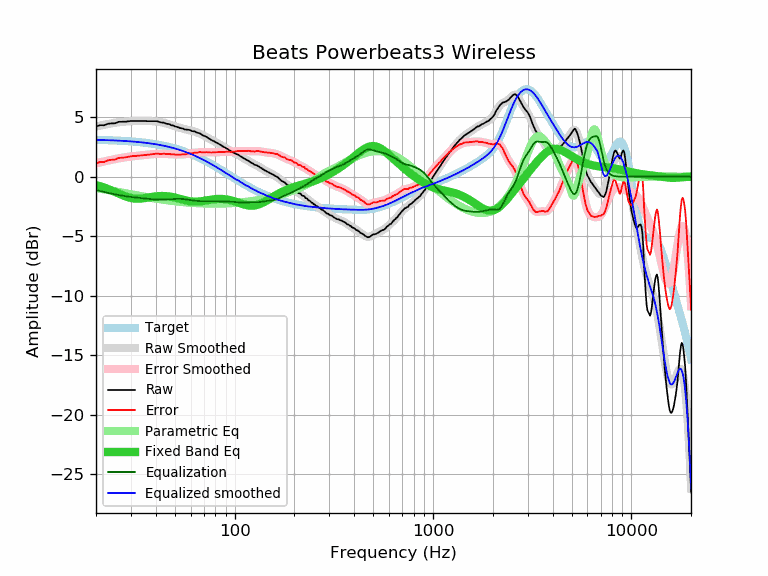

The data file committed next to this chart (first rows):
frequency, raw, error, smoothed, error_smoothed, equalization, parametric_eq, equalized_raw, equalized_smoothed, target
20, 4.22, 1.12, 4.23, 1.13, -1.13, -0.71, 3.10, 3.10, 3.10
21, 4.33, 1.24, 4.30, 1.21, -1.21, -0.81, 3.12, 3.09, 3.09
22, 4.32, 1.24, 4.37, 1.29, -1.29, -0.92, 3.03, 3.08, 3.08
23, 4.45, 1.38, 4.43, 1.36, -1.36, -1.04, 3.09, 3.07, 3.07
24, 4.48, 1.42, 4.49, 1.43, -1.43, -1.16, 3.06, 3.06, 3.06
25, 4.49, 1.45, 4.53, 1.49, -1.49, -1.29, 3.01, 3.05, 3.05
26, 4.61, 1.58, 4.57, 1.54, -1.54, -1.41, 3.07, 3.03, 3.03
27, 4.62, 1.60, 4.61, 1.59, -1.59, -1.53, 3.03, 3.02, 3.02
28, 4.62, 1.62, 4.64, 1.63, -1.63, -1.64, 2.99, 3.00, 3.00
29, 4.65, 1.67, 4.66, 1.67, -1.67, -1.72, 2.98, 2.99, 2.99
30, 4.68, 1.71, 4.67, 1.70, -1.70, -1.79, 2.98, 2.97, 2.97
31, 4.69, 1.74, 4.68, 1.73, -1.73, -1.83, 2.96, 2.95, 2.95
32, 4.68, 1.75, 4.69, 1.76, -1.76, -1.85, 2.93, 2.93, 2.93
33, 4.68, 1.77, 4.69, 1.78, -1.78, -1.85, 2.90, 2.91, 2.91
34, 4.68, 1.79, 4.69, 1.80, -1.80, -1.83, 2.88, 2.89, 2.89
35, 4.68, 1.82, 4.69, 1.82, -1.82, -1.81, 2.86, 2.86, 2.86
36, 4.67, 1.83, 4.69, 1.85, -1.85, -1.77, 2.83, 2.84, 2.84
37, 4.67, 1.86, 4.68, 1.87, -1.87, -1.74, 2.80, 2.81, 2.81
38, 4.67, 1.89, 4.68, 1.89, -1.89, -1.71, 2.78, 2.79, 2.79
39, 4.67, 1.91, 4.66, 1.90, -1.90, -1.68, 2.77, 2.76, 2.76
40, 4.67, 1.94, 4.65, 1.92, -1.92, -1.65, 2.76, 2.73, 2.73
41, 4.65, 1.95, 4.63, 1.93, -1.93, -1.64, 2.73, 2.70, 2.70
42, 4.58, 1.91, 4.60, 1.93, -1.93, -1.62, 2.65, 2.67, 2.67
43, 4.55, 1.92, 4.56, 1.93, -1.93, -1.62, 2.62, 2.64, 2.64
44, 4.54, 1.94, 4.53, 1.92, -1.92, -1.62, 2.62, 2.60, 2.60
45, 4.46, 1.90, 4.48, 1.92, -1.92, -1.63, 2.55, 2.57, 2.57
46, 4.43, 1.90, 4.44, 1.91, -1.91, -1.65, 2.53, 2.53, 2.53
47, 4.41, 1.92, 4.39, 1.90, -1.90, -1.67, 2.52, 2.49, 2.49
48, 4.32, 1.87, 4.34, 1.89, -1.89, -1.69, 2.44, 2.45, 2.45
49, 4.31, 1.90, 4.29, 1.88, -1.88, -1.72, 2.44, 2.41, 2.41
50, 4.23, 1.86, 4.24, 1.87, -1.87, -1.76, 2.36, 2.37, 2.37
51, 4.19, 1.86, 4.20, 1.86, -1.86, -1.79, 2.33, 2.33, 2.33
52, 4.15, 1.86, 4.15, 1.86, -1.86, -1.83, 2.29, 2.29, 2.29
53, 4.09, 1.85, 4.11, 1.86, -1.86, -1.87, 2.23, 2.25, 2.25
54, 4.07, 1.87, 4.07, 1.87, -1.87, -1.90, 2.20, 2.20, 2.20
55, 4.04, 1.89, 4.03, 1.88, -1.88, -1.94, 2.16, 2.16, 2.16
56, 3.97, 1.86, 4.00, 1.89, -1.89, -1.97, 2.08, 2.11, 2.11
57, 3.96, 1.90, 3.97, 1.91, -1.91, -2.00, 2.05, 2.06, 2.06
58, 3.95, 1.94, 3.94, 1.93, -1.93, -2.03, 2.02, 2.01, 2.01
59, 3.93, 1.97, 3.91, 1.95, -1.95, -2.05, 1.98, 1.97, 1.97
60, 3.89, 1.98, 3.88, 1.97, -1.97, -2.07, 1.92, 1.92, 1.92
61, 3.83, 1.97, 3.85, 1.99, -1.99, -2.09, 1.85, 1.87, 1.87
62, 3.82, 2.01, 3.82, 2.00, -2.00, -2.10, 1.82, 1.82, 1.82
63, 3.80, 2.04, 3.78, 2.02, -2.02, -2.10, 1.78, 1.76, 1.76
64, 3.73, 2.02, 3.74, 2.03, -2.03, -2.10, 1.70, 1.71, 1.71
65, 3.69, 2.03, 3.70, 2.04, -2.04, -2.10, 1.65, 1.66, 1.66
66, 3.66, 2.06, 3.66, 2.05, -2.05, -2.09, 1.61, 1.61, 1.61
67, 3.63, 2.08, 3.61, 2.05, -2.05, -2.08, 1.58, 1.55, 1.55
68, 3.56, 2.06, 3.56, 2.06, -2.06, -2.07, 1.51, 1.50, 1.50
69, 3.48, 2.03, 3.50, 2.06, -2.06, -2.05, 1.43, 1.45, 1.45
70, 3.44, 2.05, 3.45, 2.06, -2.06, -2.03, 1.39, 1.39, 1.39
71, 3.39, 2.05, 3.39, 2.05, -2.05, -2.02, 1.34, 1.34, 1.34
72, 3.35, 2.07, 3.34, 2.05, -2.05, -2.00, 1.30, 1.29, 1.29
73, 3.28, 2.05, 3.28, 2.05, -2.05, -1.98, 1.24, 1.23, 1.23
74, 3.22, 2.05, 3.22, 2.05, -2.05, -1.96, 1.18, 1.18, 1.18
75, 3.16, 2.04, 3.17, 2.04, -2.04, -1.95, 1.12, 1.12, 1.12
76, 3.10, 2.03, 3.11, 2.04, -2.04, -1.93, 1.06, 1.07, 1.07
77, 3.05, 2.04, 3.06, 2.05, -2.05, -1.92, 1.01, 1.01, 1.01
78, 3.01, 2.05, 3.01, 2.05, -2.05, -1.90, 0.96, 0.96, 0.96
79, 2.96, 2.06, 2.96, 2.05, -2.05, -1.89, 0.91, 0.91, 0.91
... 553 more rows
